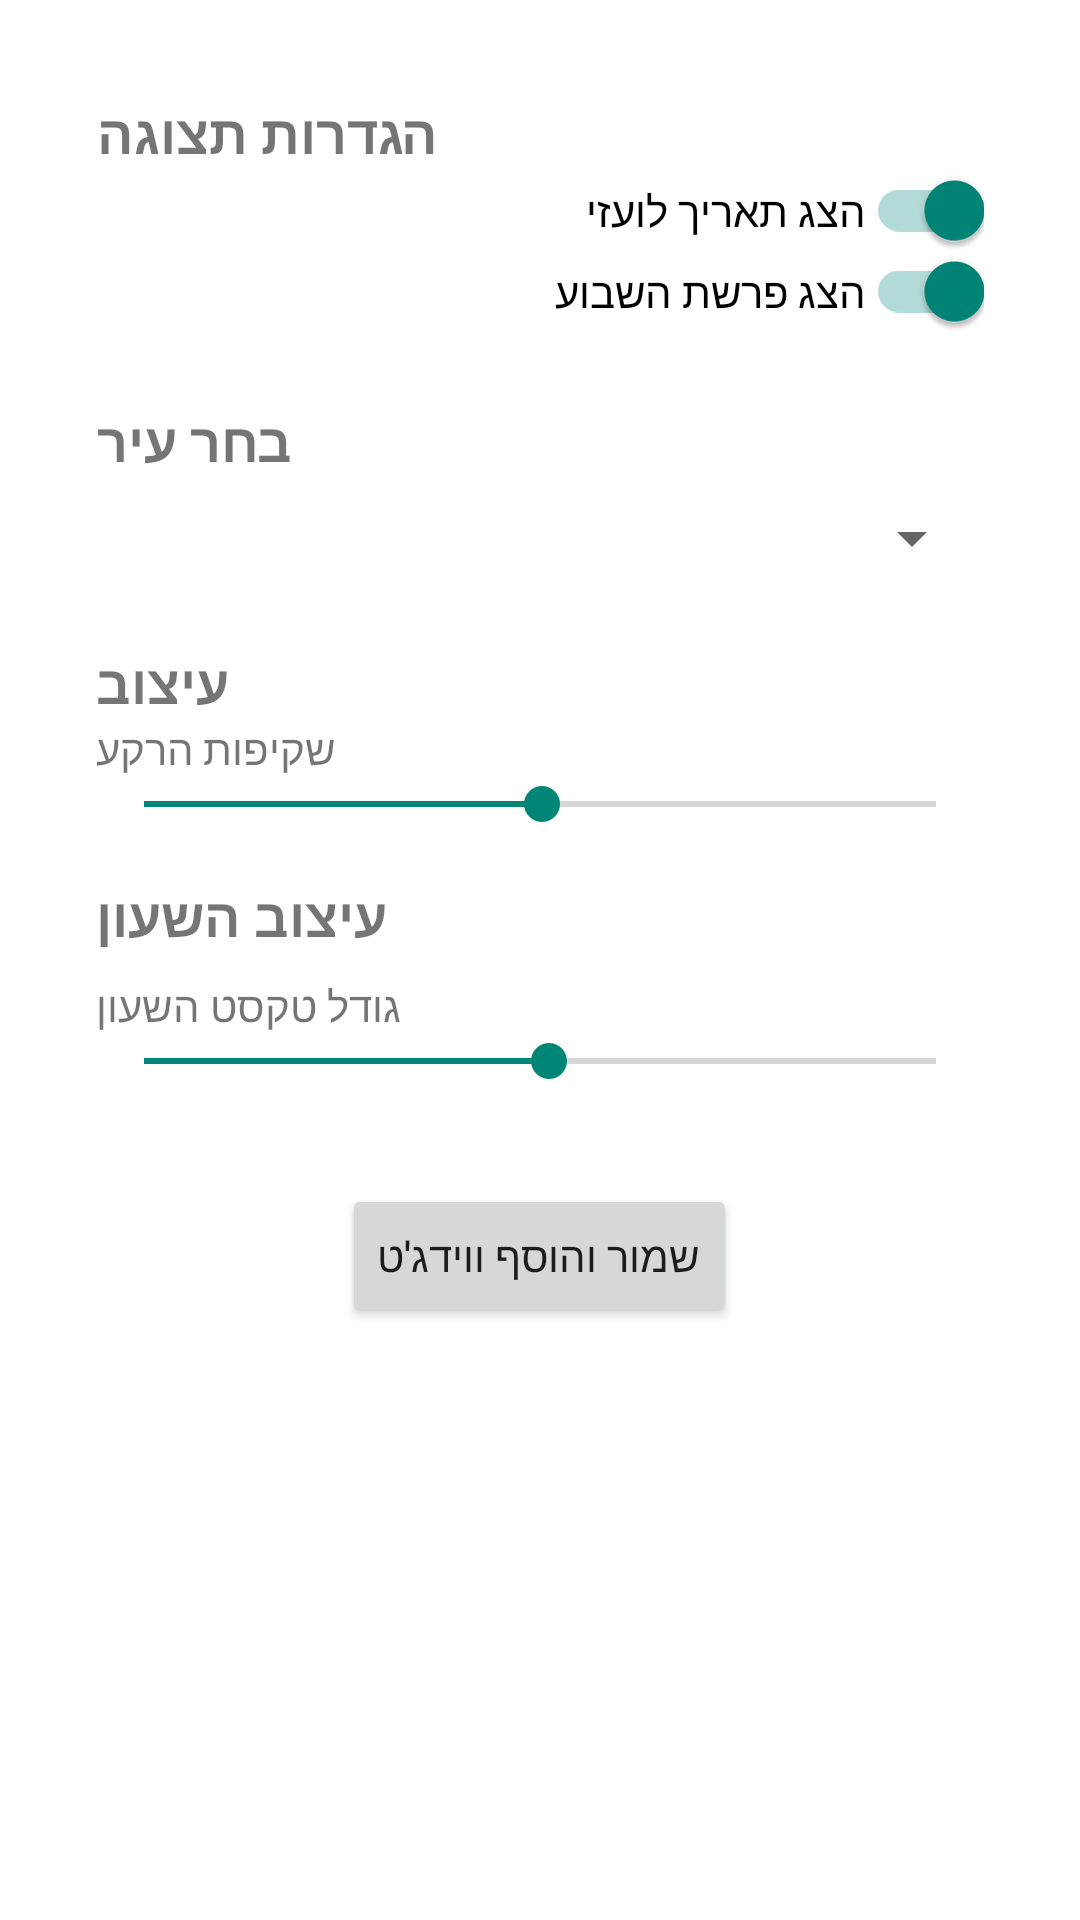

Produce the Android XML layout that renders to this screen, including the resource entries it uses.
<!-- AndroidManifest.xml: activity theme Widget.Configure.Dialog.Theme -->
<!-- res/layout/activity_widget_config.xml -->
<?xml version="1.0" encoding="utf-8"?>
<ScrollView xmlns:android="http://schemas.android.com/apk/res/android"
    android:layout_width="match_parent"
    android:layout_height="match_parent"
    android:padding="16dp">

    <LinearLayout
        android:layout_width="match_parent"
        android:layout_height="wrap_content"
        android:orientation="vertical">

        <TextView
            android:layout_width="wrap_content"
            android:layout_height="wrap_content"
            android:text="הגדרות תצוגה"
            android:textSize="18sp"
            android:textStyle="bold" />

        <com.google.android.material.switchmaterial.SwitchMaterial
            android:id="@+id/switch_gregorian"
            android:layout_width="match_parent"
            android:layout_height="wrap_content"
            android:text="הצג תאריך לועזי"
            android:checked="true" />

        <com.google.android.material.switchmaterial.SwitchMaterial
            android:id="@+id/switch_parasha"
            android:layout_width="match_parent"
            android:layout_height="wrap_content"
            android:text="הצג פרשת השבוע"
            android:checked="true" />

        <TextView
            android:layout_width="wrap_content"
            android:layout_height="wrap_content"
            android:layout_marginTop="24dp"
            android:text="בחר עיר"
            android:textSize="18sp"
            android:textStyle="bold" />

        <Spinner
            android:id="@+id/spinner_cities"
            android:layout_width="match_parent"
            android:layout_height="wrap_content"
            android:layout_marginTop="8dp" />

        <TextView
            android:layout_width="wrap_content"
            android:layout_height="wrap_content"
            android:layout_marginTop="24dp"
            android:text="עיצוב"
            android:textSize="18sp"
            android:textStyle="bold" />

        <TextView
            android:layout_width="wrap_content"
            android:layout_height="wrap_content"
            android:text="שקיפות הרקע" />
        <SeekBar
            android:id="@+id/seekbar_transparency"
            android:layout_width="match_parent"
            android:layout_height="wrap_content"
            android:max="255"
            android:progress="128" />
        <TextView
            android:layout_width="wrap_content"
            android:layout_height="wrap_content"
            android:layout_marginTop="16dp"
            android:text="עיצוב השעון"
            android:textSize="18sp"
            android:textStyle="bold" />


        <TextView
            android:layout_width="wrap_content"
            android:layout_height="wrap_content"
            android:layout_marginTop="8dp"
            android:text="גודל טקסט השעון" />

        <SeekBar
            android:id="@+id/seekbar_clock_size"
            android:layout_width="match_parent"
            android:layout_height="wrap_content"
            android:max="70"
            android:min="25"
            android:progress="48" />

        
        <Button
            android:id="@+id/btn_save"
            android:layout_width="wrap_content"
            android:layout_height="wrap_content"
            android:layout_gravity="center_horizontal"
            android:layout_marginTop="32dp"
            android:text="שמור והוסף ווידג'ט" />

    </LinearLayout>
</ScrollView>
<!-- resources referenced by this layout -->
<resources>
  <style name="Widget.Configure.Dialog.Theme" parent="Theme.AppCompat.Light.Dialog">
          <item name="android:windowMinWidthMajor">90%</item>
          <item name="android:windowMinWidthMinor">90%</item>
      </style>
</resources>
